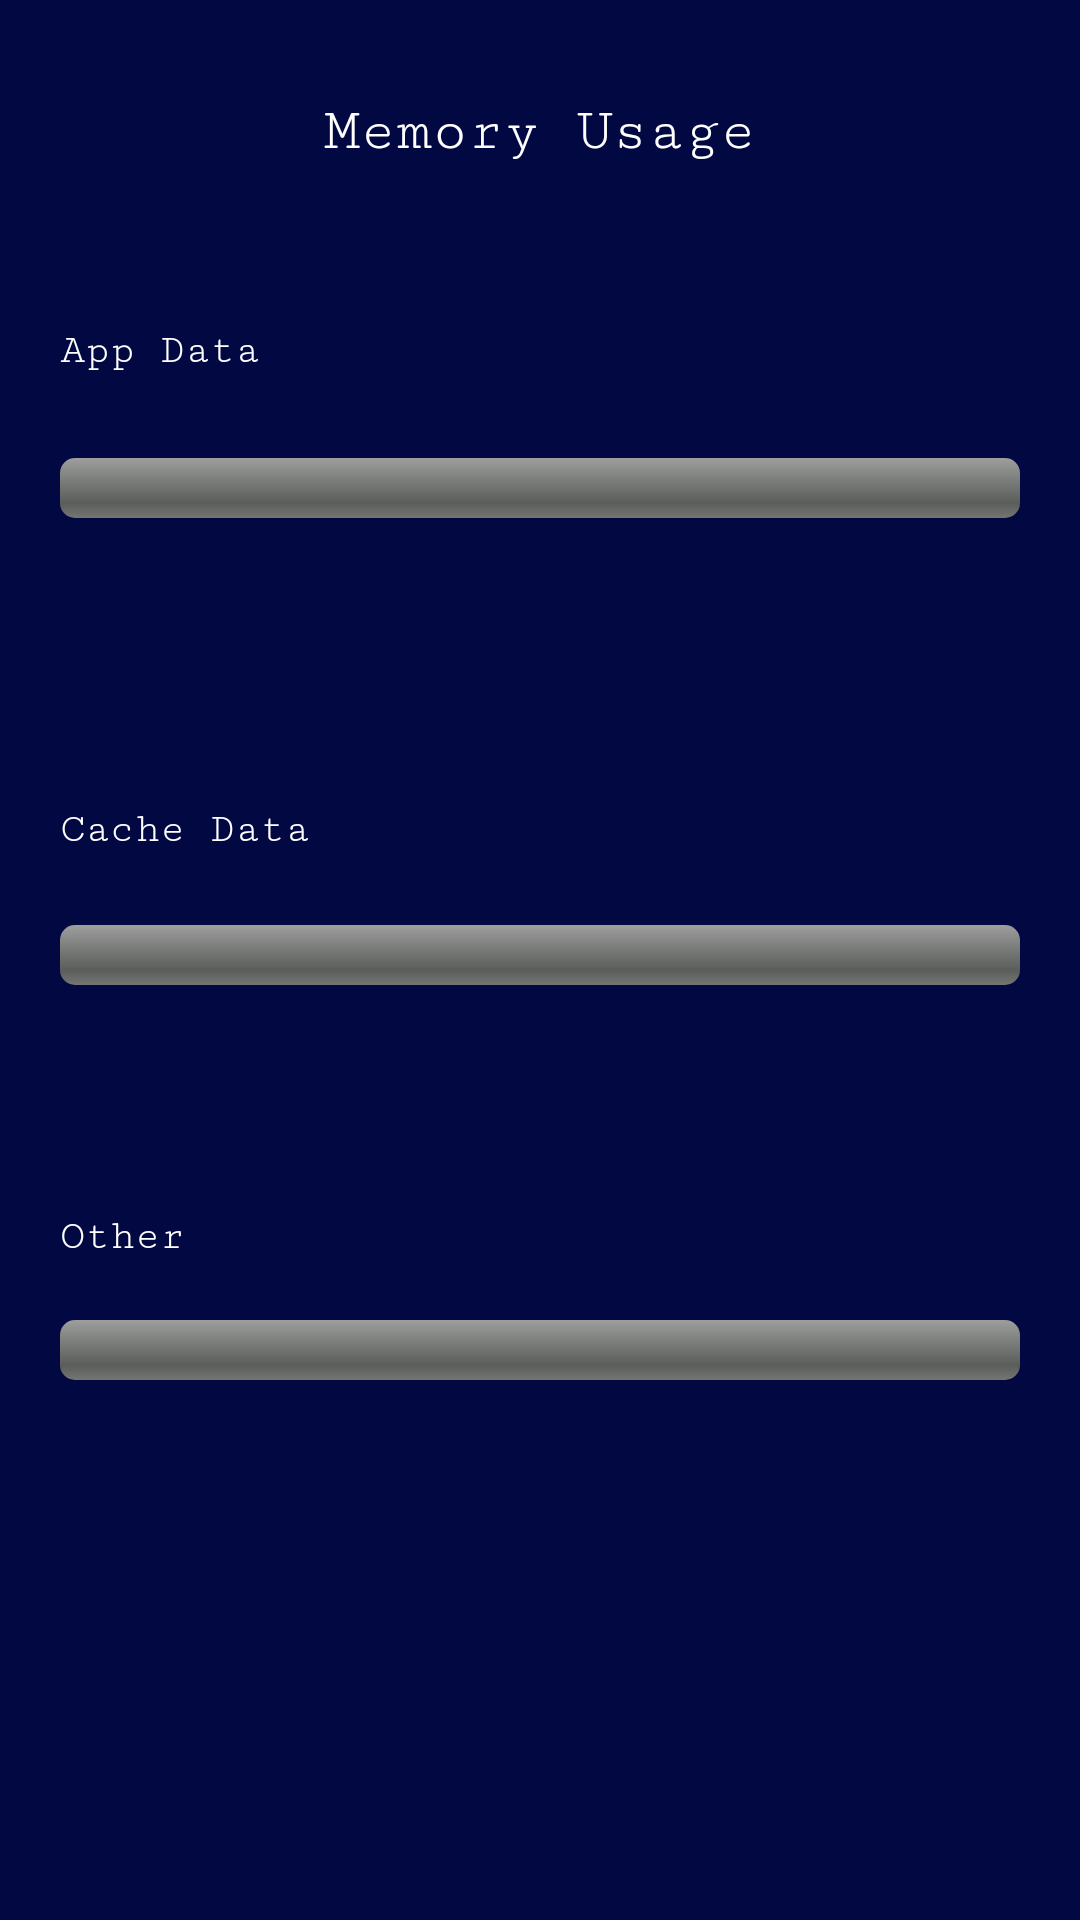

Android layout source for this screen:
<!-- AndroidManifest.xml: application theme AppTheme -->
<!-- res/layout/fragment_memory_usage.xml -->
<?xml version="1.0" encoding="utf-8"?>
<androidx.constraintlayout.widget.ConstraintLayout xmlns:android="http://schemas.android.com/apk/res/android"
    xmlns:app="http://schemas.android.com/apk/res-auto"
    xmlns:tools="http://schemas.android.com/tools"
    android:id="@+id/memory_usage_layout"
    android:layout_width="match_parent"
    android:layout_height="match_parent"
    android:orientation="vertical"
    android:padding="20dp"
    android:background="#010842">

    <TextView
        android:layout_width="wrap_content"
        android:layout_height="wrap_content"
        android:text="Memory Usage"
        android:textColor="#FFFFFF"
        android:textSize="20sp"
        android:fontFamily="serif-monospace"
        app:layout_constraintBottom_toTopOf="@+id/textView"
        app:layout_constraintEnd_toEndOf="parent"
        app:layout_constraintStart_toStartOf="parent"
        app:layout_constraintTop_toTopOf="parent"
        app:layout_constraintVertical_bias="0.192" />

    <TextView
        android:id="@+id/textView"
        android:layout_width="wrap_content"
        android:layout_height="wrap_content"
        android:fontFamily="serif-monospace"
        android:layout_marginBottom="28dp"
        android:text="App Data"
        android:textColor="#FFFFFF"
        app:layout_constraintBottom_toTopOf="@+id/progress_app_data"
        app:layout_constraintEnd_toEndOf="parent"
        app:layout_constraintHorizontal_bias="0.0"
        app:layout_constraintStart_toStartOf="parent" />

    <ProgressBar
        android:id="@+id/progress_app_data"
        style="@android:style/Widget.ProgressBar.Horizontal"
        android:layout_width="match_parent"
        android:layout_height="20dp"
        android:layout_marginBottom="96dp"
        android:max="100"
        android:progress="0"
        android:progressTint="#4CAF50"
        app:layout_constraintBottom_toTopOf="@+id/textView5"
        app:layout_constraintEnd_toEndOf="parent"
        app:layout_constraintHorizontal_bias="1.0"
        app:layout_constraintStart_toStartOf="parent" />

    <TextView
        android:id="@+id/textView5"
        android:layout_width="wrap_content"
        android:layout_height="wrap_content"
        android:layout_marginBottom="24dp"
        android:text="Cache Data"
        android:textColor="#FFFFFF"
        android:fontFamily="serif-monospace"
        app:layout_constraintBottom_toTopOf="@+id/progress_cache"
        app:layout_constraintEnd_toEndOf="parent"
        app:layout_constraintHorizontal_bias="0.0"
        app:layout_constraintStart_toStartOf="parent" />

    <ProgressBar
        android:id="@+id/progress_cache"
        style="@android:style/Widget.ProgressBar.Horizontal"
        android:layout_width="match_parent"
        android:layout_height="20dp"
        android:layout_marginBottom="76dp"
        android:max="100"
        android:progress="0"
        android:progressTint="#FF9800"
        app:layout_constraintBottom_toTopOf="@+id/textView6"
        app:layout_constraintEnd_toEndOf="parent"
        app:layout_constraintHorizontal_bias="1.0"
        app:layout_constraintStart_toStartOf="parent" />

    <TextView
        android:id="@+id/textView6"
        android:layout_width="wrap_content"
        android:layout_height="wrap_content"
        android:layout_marginBottom="20dp"
        android:fontFamily="serif-monospace"
        android:text="Other"
        android:textColor="#FFFFFF"
        app:layout_constraintBottom_toTopOf="@+id/progress_other"
        app:layout_constraintEnd_toEndOf="parent"
        app:layout_constraintHorizontal_bias="0.0"
        app:layout_constraintStart_toStartOf="parent" />

    <ProgressBar
        android:id="@+id/progress_other"
        style="@android:style/Widget.ProgressBar.Horizontal"
        android:layout_width="match_parent"
        android:layout_height="20dp"
        android:layout_marginBottom="160dp"
        android:max="100"
        android:progress="0"
        android:progressTint="#2196F3"
        app:layout_constraintBottom_toBottomOf="parent"
        app:layout_constraintEnd_toEndOf="parent"
        app:layout_constraintHorizontal_bias="0.0"
        app:layout_constraintStart_toStartOf="parent" />

</androidx.constraintlayout.widget.ConstraintLayout>
<!-- resources referenced by this layout -->
<resources>
  <style name="AppTheme" parent="Theme.AppCompat.Light.NoActionBar">
          <item name="colorPrimaryDark">#020528</item>
      </style>
</resources>
